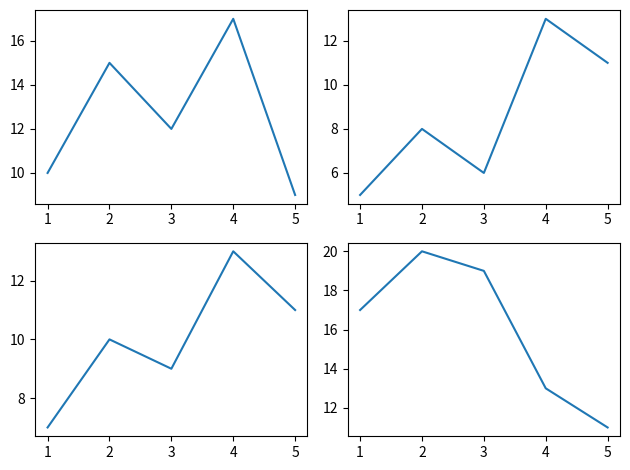

Recreate this plot in Python.
import matplotlib as mp
import matplotlib.pyplot as plt
import numpy as np
import matplotlib.pyplot as patch
import matplotlib.lines as lines

data1 = [1, 2, 3, 4, 5]
data11 = [10, 15, 12, 17, 9]
data12 = [5, 8, 6, 13, 11]
data13 = [7, 10, 9, 13, 11]
data14 = [17, 20, 19, 13, 11]

plt.subplot(2, 2, 1)
plt.plot(data1, data11)

plt.subplot(2, 2, 2)
plt.plot(data1, data12)

plt.subplot(2, 2, 3)
plt.plot(data1, data13)

plt.subplot(2, 2, 4)
plt.plot(data1, data14)
plt.tight_layout()
plt.show()
